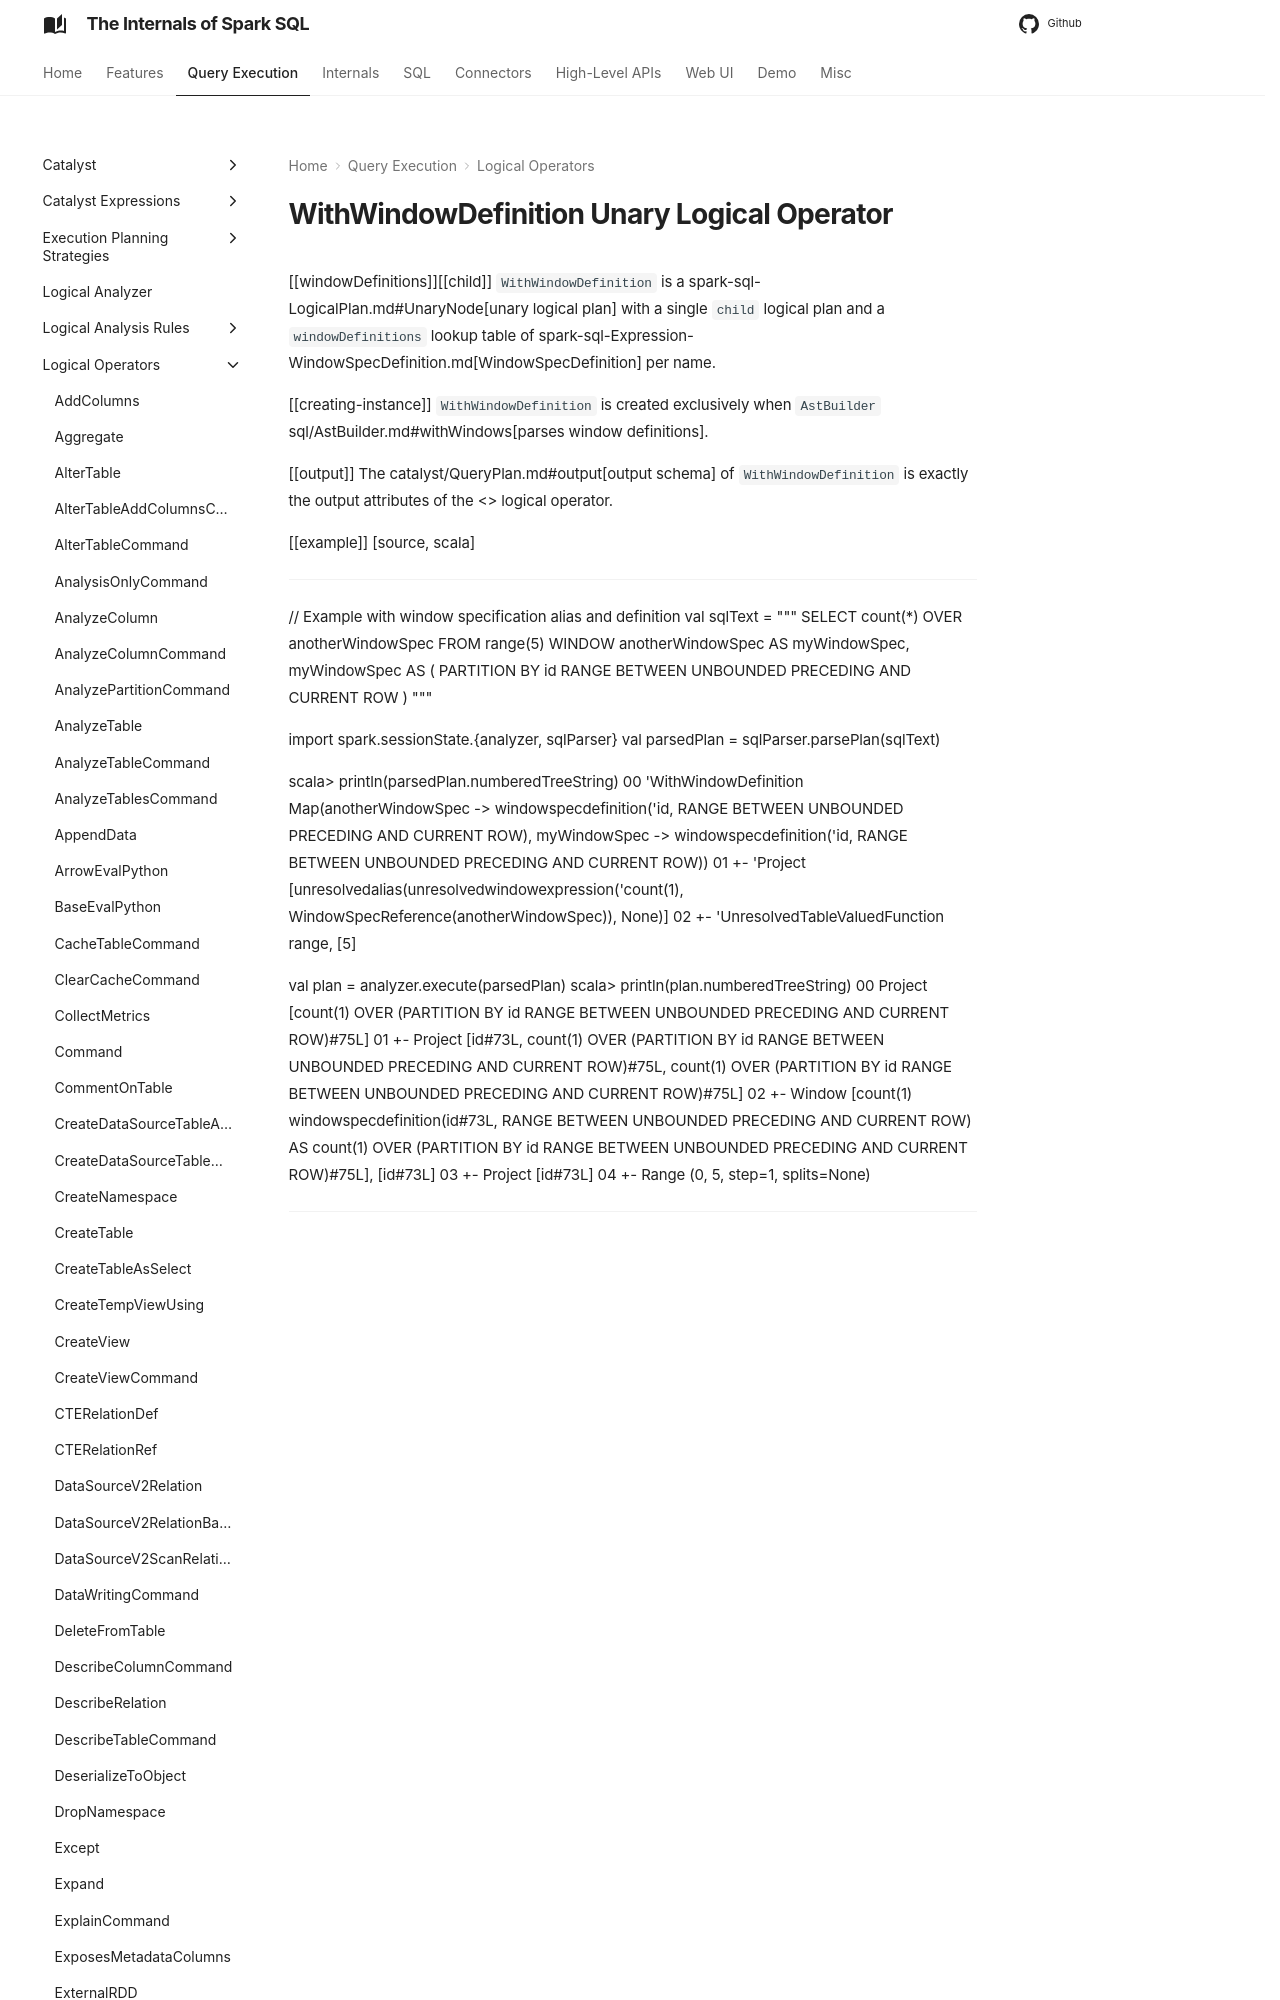

repository: japila-books/spark-sql-internals · page: logical-operators/WithWindowDefinition/index.html · generator: mkdocs

---
title: WithWindowDefinition
---

# WithWindowDefinition Unary Logical Operator

[[windowDefinitions]][[child]]
`WithWindowDefinition` is a spark-sql-LogicalPlan.md#UnaryNode[unary logical plan] with a single `child` logical plan and a `windowDefinitions` lookup table of spark-sql-Expression-WindowSpecDefinition.md[WindowSpecDefinition] per name.

[[creating-instance]]
`WithWindowDefinition` is created exclusively when `AstBuilder` sql/AstBuilder.md#withWindows[parses window definitions].

[[output]]
The catalyst/QueryPlan.md#output[output schema] of `WithWindowDefinition` is exactly the output attributes of the <<child, child>> logical operator.

[[example]]
